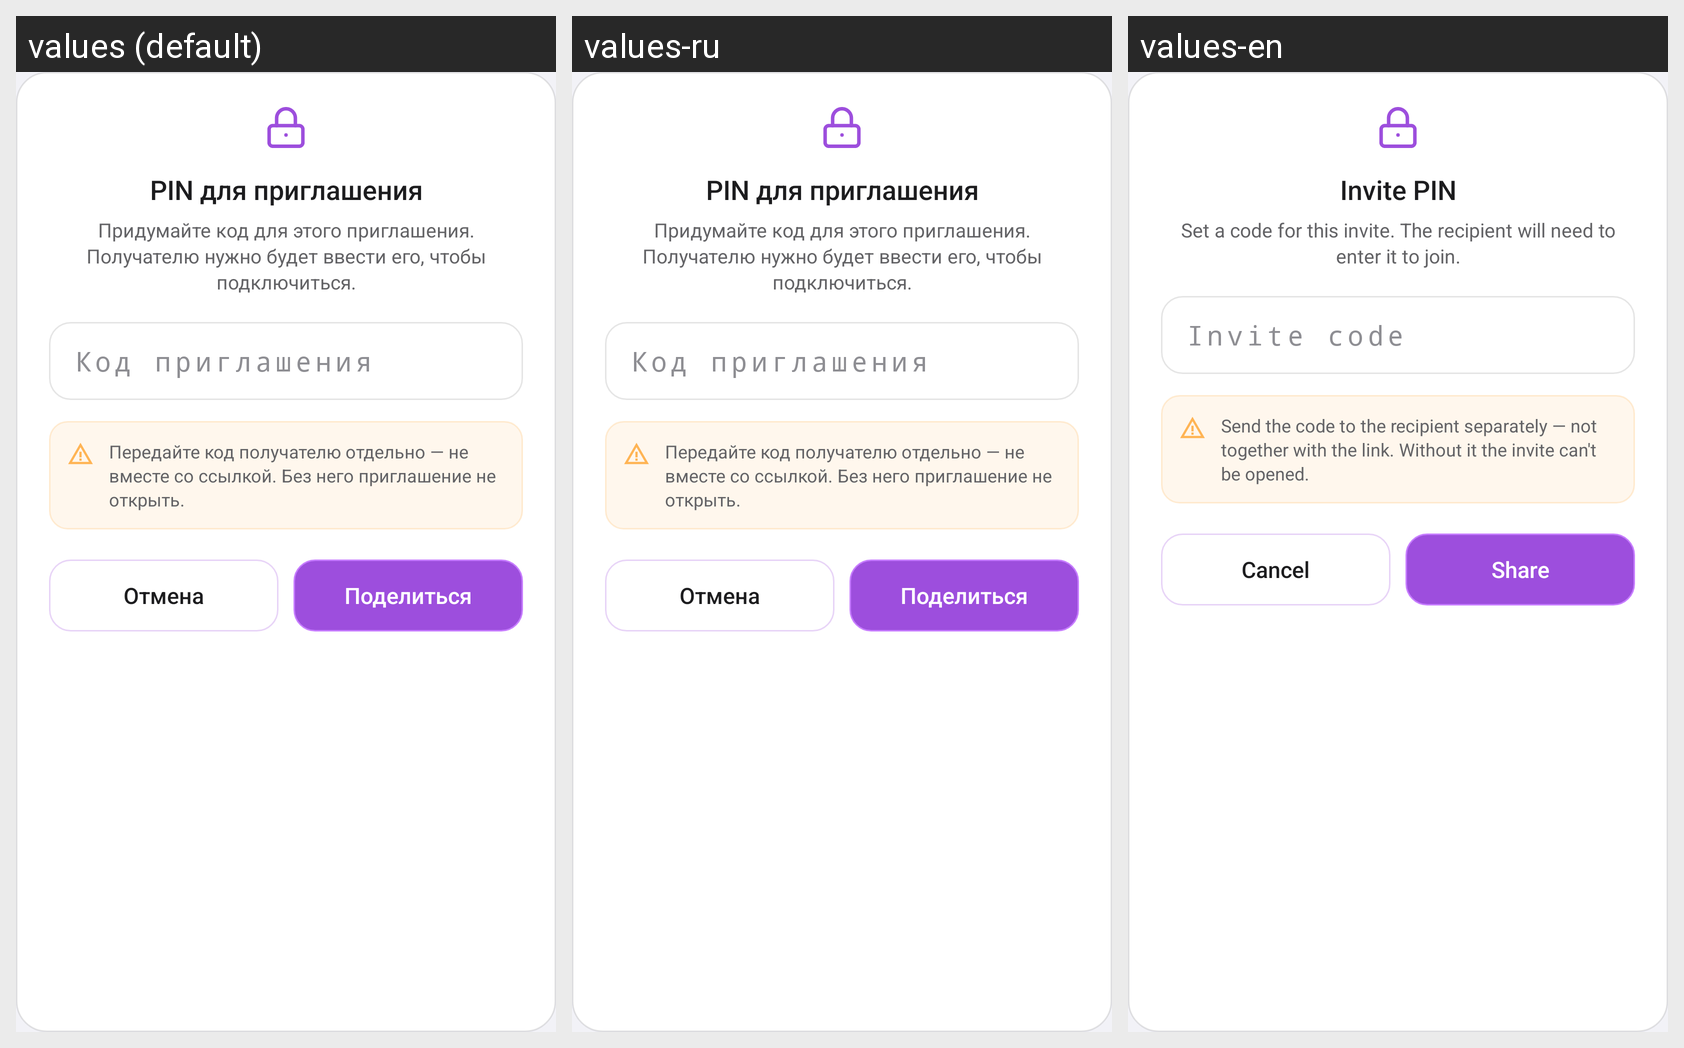

For this localized Android screen grid, give each drawn string resource with its value in every locale shown.
Android screen res/layout/dialog_invite_pin.xml rendered under 3 locales, left to right: values (default), values-ru, values-en. Device: Nexus 5 (rendered at 1080×1920; each locale shown at half size, 540×960, under a caption strip naming it); theme Theme.AtrumChat.
Strings drawn on this screen, with the default value and each locale's value (text and hints the layout hard-codes, and strings that could not be matched under every locale, appear in the picture but are not listed):

invite_pin_title
  values: PIN для приглашения
  values-ru: PIN для приглашения
  values-en: Invite PIN

invite_pin_desc
  values: Придумайте код для этого приглашения. Получателю нужно будет ввести его, чтобы подключиться.
  values-ru: Придумайте код для этого приглашения. Получателю нужно будет ввести его, чтобы подключиться.
  values-en: Set a code for this invite. The recipient will need to enter it to join.

invite_pin_hint
  values: Код приглашения
  values-ru: Код приглашения
  values-en: Invite code

invite_pin_warning
  values: Передайте код получателю отдельно — не вместе со ссылкой. Без него приглашение не открыть.
  values-ru: Передайте код получателю отдельно — не вместе со ссылкой. Без него приглашение не открыть.
  values-en: Send the code to the recipient separately — not together with the link. Without it the invite can't be opened.

btn_cancel
  values: Отмена
  values-ru: Отмена
  values-en: Cancel

invite_pin_share
  values: Поделиться
  values-ru: Поделиться
  values-en: Share
